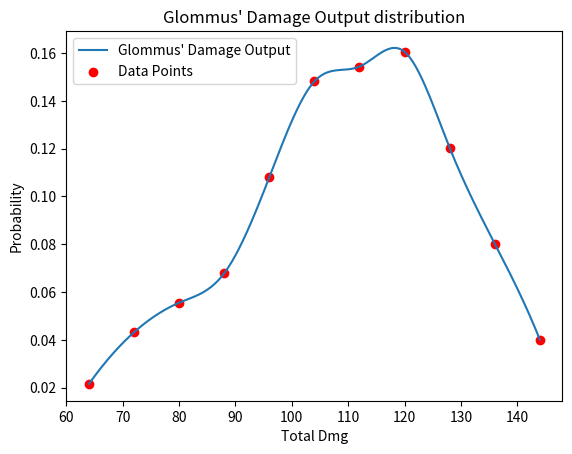

Python code for this plot:
#!/bin/python3
import csv
import matplotlib.pyplot as plt
import numpy as np
from scipy.interpolate import make_interp_spline


def calculate_probability():
    # Probability for one die
    p_uniq = 1 / 6

    # Initialize probabilities for each possible sum
    sum_probabilities = {i: float(0) for i in range(2, 13)}

    # Calculate all possibilities and their probabilities for two dice
    for i in range(1, 7):
        for j in range(1, 7):
            die1 = i
            die2 = j
            if die1 > 2 and die2 > 2:   # No Re-rolls
                sum_probabilities[die1 + die2] += p_uniq ** 2
            elif die1 > 2 or die2 > 2:  # Re-roll one
                for j2 in range(1, 7):
                    sum_probabilities[die1 + j2] += p_uniq ** 3
            else:                       # Re-roll both
                for j3 in range(1, 7):
                    for i3 in range(1, 7):
                        sum_probabilities[j3 + i3] += p_uniq ** 4

    return sum_probabilities


result = calculate_probability()
with open('p.csv', 'w', newline='\n') as f:
    writer = csv.writer(f)
    writer.writerows(result.items())

for total_sum, probability in result.items():
    print(
        f"The probability of getting a sum of {total_sum} is: {probability:.4f}")

dmg = 6   # Glommus has +6 on dmg roll
atks = 8  # Glommus has 8 attacks

damage_outputs = [(amount + dmg) * atks for amount in result.keys()]
probabilities = list(result.values())

x_smooth = np.linspace(min(damage_outputs), max(damage_outputs), 300)
y_smooth = make_interp_spline(damage_outputs, probabilities)(x_smooth)

plt.plot(x_smooth, y_smooth, label="Glommus' Damage Output")
plt.scatter(damage_outputs, probabilities, color='red', label='Data Points')

plt.xlabel('Total Dmg')
plt.ylabel('Probability')
plt.title("Glommus' Damage Output distribution")

plt.legend()
plt.savefig('glommus.png')
